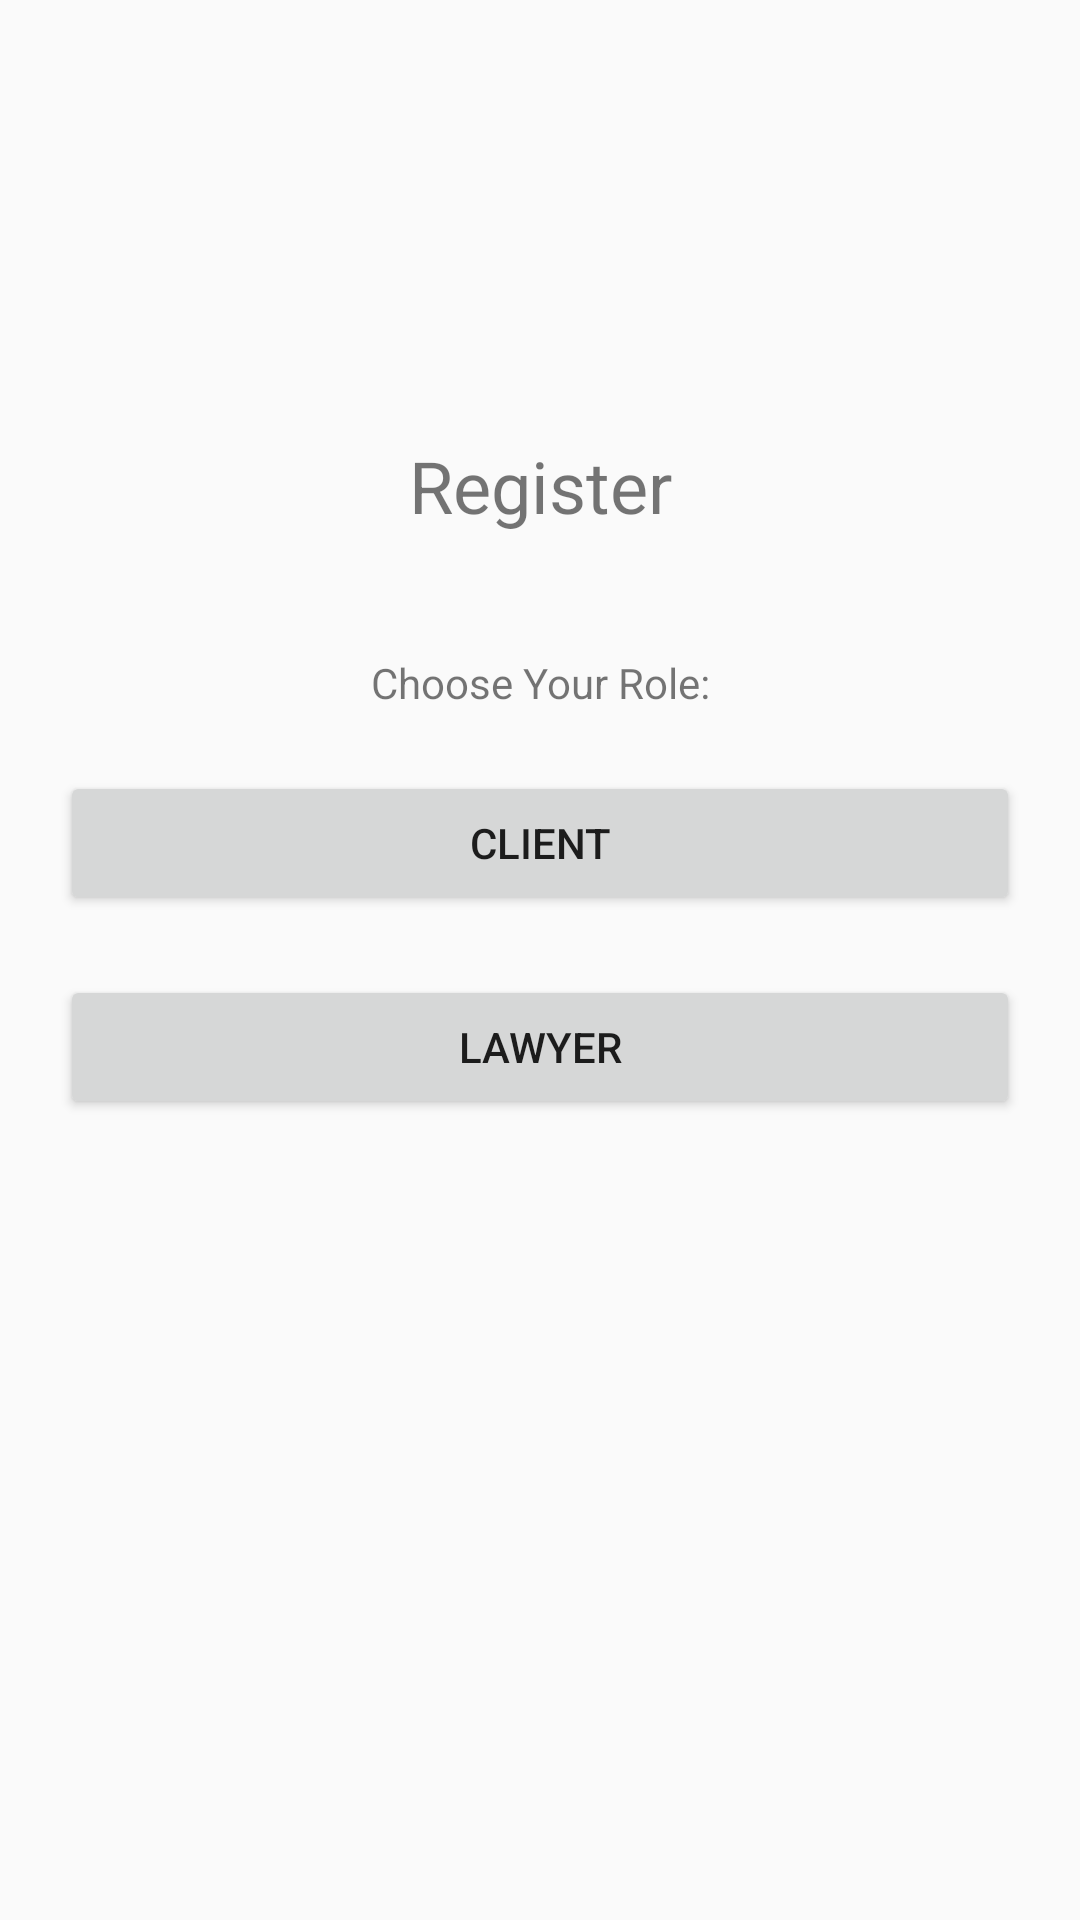

Here is an Android app screen rendered from its layout file. Give the layout XML and the strings, colors and styles it references.
<!-- AndroidManifest.xml: application theme Theme.TulongLegal -->
<!-- res/layout/register_front.xml -->
<?xml version="1.0" encoding="utf-8"?>
<androidx.constraintlayout.widget.ConstraintLayout xmlns:android="http://schemas.android.com/apk/res/android"
	xmlns:app="http://schemas.android.com/apk/res-auto"
	android:id="@+id/linearLayout2"
	android:layout_width="match_parent"
	android:layout_height="match_parent"
	android:background="@drawable/appbg">

	<LinearLayout
		android:layout_width="match_parent"
		android:layout_height="wrap_content"
		android:orientation="vertical"
		android:padding="20dp"
		app:layout_constraintBottom_toBottomOf="parent"
		app:layout_constraintEnd_toEndOf="parent"
		app:layout_constraintHorizontal_bias="0.0"
		app:layout_constraintStart_toStartOf="parent"
		app:layout_constraintTop_toTopOf="parent"
		app:layout_constraintVertical_bias="0.337">

		<TextView
			android:id="@+id/textView5"
			android:layout_width="match_parent"
			android:layout_height="wrap_content"
			android:text="Register"
			android:textAlignment="center"
			android:textSize="24sp" />

		<TextView
			android:id="@+id/textView6"
			android:layout_width="match_parent"
			android:layout_height="wrap_content"
			android:layout_marginTop="40dp"
			android:text="Choose Your Role:"
			android:textAlignment="center" />

		<Button
			android:id="@+id/button2"
			android:layout_width="match_parent"
			android:layout_height="wrap_content"
			android:layout_marginTop="20dp"
			android:text="Client" />

		<Button
			android:id="@+id/button3"
			android:layout_width="match_parent"
			android:layout_height="wrap_content"
			android:layout_marginTop="20dp"
			android:text="Lawyer" />
	</LinearLayout>
</androidx.constraintlayout.widget.ConstraintLayout>
<!-- resources referenced by this layout -->
<resources>
  <style name="Theme.TulongLegal" parent="android:Theme.Material.Light.NoActionBar" />
</resources>
